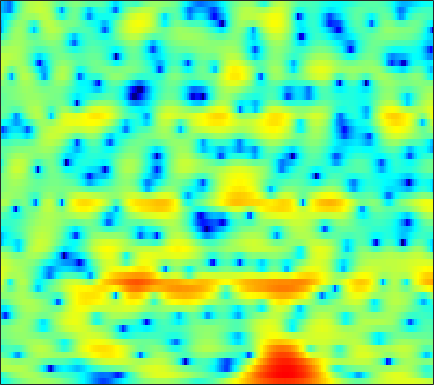

The file beside this chart, header and first rows:
-6.9388, -6.4191, -5.6357, -4.7822, -4.1206, -3.2584, -2.4318, -1.854, -1.1345, -0.48995, 0.061362, 0.41533, 0.82978, 1.1725, 1.3879, 1.614, 1.7627, 1.8306, 1.8666, 1.8419, 1.7654, 1.6684, 1.4976, 1.2547
-5.011, -3.973, -2.717, -1.626, -0.9036, -0.06442, 0.6413, 1.085, 1.569, 1.931, 2.181, 2.292, 2.34, 2.278, 2.159, 1.915, 1.58, 1.274, 0.8004, 0.2752, -0.2806, -0.6987, -1.234, -1.722
2.569, 2.601, 2.668, 2.748, 2.805, 2.871, 2.919, 2.922, 2.884, 2.784, 2.607, 2.409, 2.039, 1.523, 1.026, 0.1838, -0.9081, -1.927, -3.638, -5.908, -9.051, -12.44, -20.29, -25.13
2.426, 2.142, 1.775, 1.428, 1.177, 0.8958, 0.7043, 0.6221, 0.6011, 0.6749, 0.8031, 0.9145, 1.022, 1.055, 1.014, 0.8381, 0.5193, 0.1884, -0.3518, -0.9671, -1.583, -1.998, -2.413, -2.618
-1.981, -2.242, -2.772, -3.672, -4.678, -6.634, -9.51, -12.17, -13.09, -9.352, -5.772, -3.731, -1.686, -0.1951, 0.6453, 1.476, 2.019, 2.284, 2.479, 2.525, 2.47, 2.374, 2.188, 1.975
-5.461, -4.391, -3.529, -3.181, -3.155, -3.332, -3.584, -3.686, -3.459, -2.741, -1.681, -0.8014, 0.3079, 1.266, 1.858, 2.491, 2.924, 3.127, 3.247, 3.196, 2.971, 2.686, 2.149, 1.432
-2.297, -1.892, -1.382, -0.9583, -0.6957, -0.4031, -0.1425, 0.05089, 0.3204, 0.5984, 0.8892, 1.11, 1.381, 1.613, 1.751, 1.878, 1.927, 1.908, 1.816, 1.632, 1.347, 1.057, 0.5528, -0.1146
-0.7719, -0.5498, -0.261, 0.01496, 0.2113, 0.443, 0.6404, 0.7647, 0.8908, 0.9598, 0.9672, 0.927, 0.8123, 0.6306, 0.4451, 0.1448, -0.184, -0.4287, -0.7216, -0.9337, -1.035, -1.042, -0.9721, -0.8575
-0.5436, -0.3801, -0.135, 0.1457, 0.378, 0.6884, 0.9715, 1.145, 1.306, 1.36, 1.276, 1.106, 0.7057, 0.09438, -0.5336, -1.627, -3.029, -4.291, -6.088, -7.394, -7.227, -6.143, -4.283, -2.514
-3.694, -3.735, -3.535, -3.003, -2.432, -1.556, -0.6791, -0.08756, 0.5553, 1.008, 1.24, 1.249, 1.029, 0.5156, -0.08713, -1.214, -2.775, -4.279, -6.659, -8.736, -8.458, -6.726, -4.153, -1.966
-12.21, -15.42, -19.43, -14.27, -10.3, -6.62, -4.041, -2.589, -1.113, -0.06599, 0.6418, 0.9763, 1.187, 1.163, 1.018, 0.6864, 0.2478, -0.1065, -0.5169, -0.7945, -0.8387, -0.7173, -0.3783, 0.1198
-8.403, -8.583, -8.358, -7.251, -5.99, -4.162, -2.473, -1.374, -0.15, 0.7857, 1.44, 1.787, 2.08, 2.189, 2.177, 2.042, 1.808, 1.586, 1.237, 0.8444, 0.4149, 0.08066, -0.3821, -0.8146
-3.058, -2.549, -1.885, -1.185, -0.6736, 0.0131, 0.6984, 1.181, 1.738, 2.178, 2.483, 2.616, 2.657, 2.576, 2.433, 2.155, 1.806, 1.495, 1.02, 0.4704, -0.2194, -0.8949, -2.088, -3.812
0.4348, 0.5051, 0.5519, 0.6346, 0.749, 0.9926, 1.337, 1.606, 1.888, 2.043, 2.041, 1.918, 1.551, 0.9971, 0.4671, -0.2646, -0.9367, -1.338, -1.699, -1.86, -1.964, -2.055, -2.344, -2.84
2.827, 1.782, 0.1373, -1.478, -2.103, -1.718, -0.525, 0.4214, 1.404, 1.945, 1.979, 1.663, 0.7826, -0.7003, -2.296, -5.125, -8.812, -10.82, -9.575, -6.837, -4.675, -3.484, -2.234, -1.301
4.945, 3.163, 0.001631, -4.355, -7.062, -4.819, -1.33, 0.4737, 1.996, 2.748, 2.847, 2.539, 1.635, 0.15, -1.317, -3.733, -6.17, -7.403, -7.534, -6.596, -5.521, -4.874, -4.044, -3.059
5.626, 4.843, 3.823, 2.93, 2.478, 2.192, 2.165, 2.244, 2.312, 2.229, 1.943, 1.574, 0.8612, -0.0972, -0.9624, -2.262, -3.729, -4.855, -6.498, -8.417, -10.77, -12.9, -15.55, -14.65
5.284, 4.849, 4.292, 3.791, 3.456, 3.05, 2.704, 2.487, 2.195, 1.857, 1.468, 1.112, 0.5204, -0.2145, -0.8682, -1.897, -3.127, -4.182, -5.857, -7.876, -10.28, -12.18, -14.22, -14.23
4.494, 4.158, 3.701, 3.264, 2.938, 2.545, 2.204, 1.978, 1.732, 1.54, 1.36, 1.214, 0.9736, 0.6459, 0.3289, -0.2139, -0.9063, -1.549, -2.52, -3.619, -4.793, -5.651, -6.748, -7.784
2.942, 2.625, 2.164, 1.645, 1.226, 0.6722, 0.1788, -0.1038, -0.2197, -0.0005094, 0.4364, 0.8452, 1.382, 1.809, 2.015, 2.116, 2.012, 1.79, 1.333, 0.6893, -0.149, -0.9013, -2.081, -3.506
-1.395, -1.464, -1.631, -2.076, -2.675, -4.035, -6.159, -8.128, -9.648, -7.353, -3.978, -1.875, 0.2761, 1.826, 2.673, 3.459, 3.909, 4.062, 4.019, 3.724, 3.188, 2.627, 1.675, 0.4772
-11.38, -9.231, -7.332, -6.402, -6.269, -6.79, -7.971, -9.093, -9.668, -7.783, -4.898, -2.899, -0.73, 0.9475, 1.924, 2.908, 3.567, 3.886, 4.074, 4.027, 3.766, 3.43, 2.816, 2.017
-11.66, -10.07, -8.307, -6.998, -6.309, -5.616, -5.101, -4.709, -4.056, -3.214, -2.17, -1.33, -0.2261, 0.7906, 1.459, 2.205, 2.776, 3.075, 3.325, 3.395, 3.3, 3.119, 2.731, 2.196
-7.137, -6.729, -6.091, -5.487, -5.043, -4.471, -3.919, -3.486, -2.868, -2.197, -1.476, -0.9256, -0.1817, 0.5225, 1.014, 1.59, 2.069, 2.351, 2.624, 2.772, 2.782, 2.708, 2.496, 2.155
-4.802, -4.699, -4.579, -4.482, -4.393, -4.253, -4.009, -3.738, -3.269, -2.664, -1.994, -1.472, -0.7761, -0.1194, 0.3387, 0.8917, 1.369, 1.684, 2.021, 2.266, 2.398, 2.424, 2.366, 2.194
-2.758, -2.931, -3.391, -4.05, -4.662, -5.516, -6.067, -6.074, -5.478, -4.414, -3.267, -2.469, -1.573, -0.849, -0.3913, 0.1705, 0.6985, 1.095, 1.594, 2.025, 2.36, 2.512, 2.567, 2.47
0.3171, 0.04309, -0.7694, -2.271, -4.038, -7.793, -15.87, -23.66, -10.64, -5.832, -3.307, -2.214, -1.466, -1.265, -1.302, -1.305, -0.8617, -0.2002, 0.9606, 2.094, 2.961, 3.374, 3.563, 3.338
2.438, 2.556, 2.329, 1.637, 0.873, -0.3758, -1.423, -1.755, -1.433, -0.7423, -0.2565, -0.2693, -0.9659, -2.738, -5.188, -11.89, -16.13, -7.706, -2.247, 0.7826, 2.564, 3.327, 3.724, 3.416
0.6224, 1.074, 1.409, 1.498, 1.446, 1.277, 1.066, 0.9007, 0.7146, 0.4743, 0.1154, -0.2919, -1.062, -2.124, -3.009, -3.955, -4.015, -3.389, -2.05, -0.7292, 0.3052, 0.8308, 1.18, 1.147
-0.3282, 0.1465, 0.6324, 0.9823, 1.147, 1.271, 1.281, 1.228, 1.068, 0.8166, 0.4668, 0.1558, -0.3092, -0.791, -1.11, -1.415, -1.535, -1.477, -1.243, -0.9011, -0.5572, -0.326, -0.1155, -0.01996
-0.4301, 0.03707, 0.614, 1.096, 1.387, 1.665, 1.81, 1.831, 1.724, 1.488, 1.123, 0.7757, 0.2384, -0.3238, -0.7376, -1.217, -1.555, -1.675, -1.669, -1.495, -1.226, -1.015, -0.7623, -0.5958
-0.8503, -0.1799, 0.7133, 1.511, 2.019, 2.53, 2.846, 2.939, 2.884, 2.602, 2.095, 1.555, 0.6309, -0.5223, -1.505, -2.854, -3.944, -4.355, -4.171, -3.409, -2.475, -1.857, -1.226, -0.8605
-3.54, -1.844, 0.08116, 1.581, 2.457, 3.312, 3.862, 4.069, 4.101, 3.828, 3.24, 2.562, 1.281, -0.569, -2.483, -6.227, -13.18, -25.13, -12, -6.403, -3.512, -2.172, -1.105, -0.6549
-5.86, -3.399, -0.9948, 0.7406, 1.713, 2.679, 3.31, 3.6, 3.735, 3.609, 3.209, 2.742, 1.857, 0.6791, -0.3906, -1.966, -3.323, -3.831, -3.535, -2.539, -1.506, -0.9038, -0.4729, -0.5024
-2.767, -2.059, -1.074, -0.1551, 0.4379, 1.1, 1.572, 1.826, 2.013, 2.051, 1.947, 1.782, 1.482, 1.106, 0.8099, 0.4496, 0.1848, 0.08478, 0.1046, 0.2168, 0.3545, 0.3924, 0.2875, -0.06978
-2.01, -1.881, -1.61, -1.258, -0.9689, -0.6191, -0.3027, -0.1297, 0.05231, 0.1544, 0.2197, 0.2425, 0.289, 0.3713, 0.4683, 0.648, 0.8603, 1.042, 1.283, 1.492, 1.621, 1.637, 1.536, 1.262
-3.74, -3.934, -3.905, -3.647, -3.366, -3.001, -2.687, -2.543, -2.463, -2.49, -2.555, -2.541, -2.386, -1.964, -1.486, -0.6995, 0.1672, 0.7937, 1.529, 2.141, 2.586, 2.817, 2.971, 2.95
-10.36, -11.17, -10.31, -8.652, -7.587, -6.516, -5.988, -5.823, -6.019, -6.619, -7.686, -8.651, -9.539, -8.687, -6.947, -4.342, -2.052, -0.6519, 0.844, 1.969, 2.798, 3.257, 3.677, 3.91
-15.97, -18.17, -14.8, -11.67, -10.3, -9.306, -8.942, -8.92, -9.13, -9.776, -11.18, -13.2, -17.18, -15.33, -10.79, -6.235, -3.127, -1.428, 0.2622, 1.43, 2.232, 2.655, 3.08, 3.417
-6.021, -6.694, -7.355, -7.994, -8.693, -10.19, -11.94, -12.93, -12.21, -10.3, -8.47, -7.383, -6.085, -4.599, -3.367, -1.747, -0.3248, 0.5051, 1.25, 1.575, 1.53, 1.325, 1.066, 1.097
-1.673, -1.989, -2.678, -3.825, -5.086, -7.552, -11.28, -13.93, -11.85, -7.501, -4.372, -2.593, -0.7883, 0.577, 1.402, 2.249, 2.772, 2.91, 2.689, 1.905, 0.3202, -1.579, -5.668, -10.69
-1.289, -1.187, -1.3, -1.637, -1.994, -2.484, -2.862, -2.924, -2.528, -1.714, -0.6892, 0.09369, 1.045, 1.808, 2.243, 2.627, 2.736, 2.619, 2.158, 1.289, -0.0162, -1.283, -3.149, -4.209
-1.939, -1.611, -1.312, -1.119, -1.021, -0.9224, -0.777, -0.6288, -0.3389, 0.04056, 0.4758, 0.7919, 1.185, 1.513, 1.685, 1.791, 1.753, 1.626, 1.331, 0.8944, 0.3828, -0.02186, -0.4776, -0.7691
-1.97, -1.576, -1.156, -0.8372, -0.6368, -0.398, -0.1482, 0.05994, 0.3314, 0.6125, 0.8716, 1.041, 1.211, 1.306, 1.323, 1.264, 1.13, 0.9866, 0.7507, 0.5049, 0.2506, 0.08291, -0.1031, -0.2581
-1.208, -0.9613, -0.7739, -0.6599, -0.5649, -0.3603, -0.08054, 0.1814, 0.5541, 0.8956, 1.161, 1.299, 1.369, 1.296, 1.161, 0.8984, 0.5571, 0.2784, -0.08105, -0.3614, -0.5312, -0.5673, -0.5276, -0.4077
0.5834, 0.2215, -0.4924, -1.266, -1.684, -1.727, -1.134, -0.4598, 0.4986, 1.277, 1.788, 1.972, 1.964, 1.684, 1.305, 0.6056, -0.2804, -1.011, -1.944, -2.674, -2.888, -2.672, -1.982, -1.092
3.046, 1.85, -0.5524, -4.53, -9.563, -13.09, -5.495, -2.218, 0.4429, 1.982, 2.752, 2.928, 2.719, 2.064, 1.294, -0.1106, -1.948, -3.679, -6.662, -10.72, -13.34, -10.53, -5.947, -2.698
4.262, 3.324, 1.742, -0.1024, -1.304, -1.82, -0.8996, 0.1292, 1.304, 2.015, 2.196, 1.996, 1.268, -0.0008427, -1.284, -3.414, -5.849, -7.723, -10.1, -11.87, -11.85, -10.12, -6.797, -3.762
4.133, 3.779, 3.26, 2.756, 2.442, 2.164, 2.057, 2.032, 1.965, 1.727, 1.204, 0.5744, -0.662, -2.463, -4.269, -7.563, -12.48, -18.27, -21.56, -14.49, -10.43, -8.228, -5.764, -3.747
3.147, 3.162, 3.124, 3.048, 2.97, 2.84, 2.668, 2.499, 2.18, 1.707, 1.04, 0.3717, -0.7634, -2.211, -3.536, -5.588, -7.779, -9.128, -9.658, -8.57, -6.837, -5.551, -4.028, -2.765
1.328, 1.605, 1.912, 2.145, 2.273, 2.369, 2.359, 2.272, 2.044, 1.684, 1.183, 0.7144, -0.01619, -0.8342, -1.478, -2.283, -2.957, -3.287, -3.423, -3.223, -2.765, -2.335, -1.765, -1.26
-1.149, -0.6335, 0.04541, 0.6568, 1.049, 1.458, 1.717, 1.8, 1.761, 1.557, 1.196, 0.8539, 0.3225, -0.2255, -0.5883, -0.9703, -1.177, -1.202, -1.073, -0.8045, -0.474, -0.22, 0.06676, 0.232
-4.857, -3.859, -2.467, -1.173, -0.3429, 0.5351, 1.151, 1.437, 1.575, 1.428, 1.013, 0.5364, -0.2628, -1.139, -1.71, -2.143, -1.999, -1.571, -0.7812, 0.05466, 0.7847, 1.213, 1.613, 1.782
-12.26, -8.88, -5.551, -3.136, -1.756, -0.3432, 0.646, 1.137, 1.449, 1.354, 0.8053, 0.01963, -1.626, -4.235, -7.069, -10.91, -8.536, -5.257, -2.021, 0.1459, 1.579, 2.289, 2.857, 3.078
-11.17, -9.175, -6.706, -4.639, -3.329, -1.832, -0.6286, 0.07551, 0.735, 1.029, 0.8819, 0.4458, -0.6618, -2.378, -3.945, -5.4, -4.366, -2.576, -0.2912, 1.393, 2.486, 2.976, 3.231, 3.105
-9.507, -8.99, -8.222, -7.296, -6.405, -4.997, -3.427, -2.274, -0.8935, 0.1795, 0.9029, 1.238, 1.433, 1.458, 1.448, 1.558, 1.872, 2.228, 2.746, 3.154, 3.328, 3.252, 2.818, 1.944
-11.68, -11.96, -13.1, -14.96, -15.49, -12.52, -8.388, -5.802, -3.134, -1.134, 0.3491, 1.186, 2.043, 2.654, 3.002, 3.363, 3.624, 3.761, 3.838, 3.769, 3.493, 3.104, 2.299, 1.078
-11.44, -11.7, -12.9, -14.83, -15.41, -12.71, -8.809, -6.318, -3.695, -1.712, -0.1903, 0.7045, 1.643, 2.346, 2.749, 3.135, 3.376, 3.46, 3.439, 3.259, 2.904, 2.52, 1.841, 0.9825
